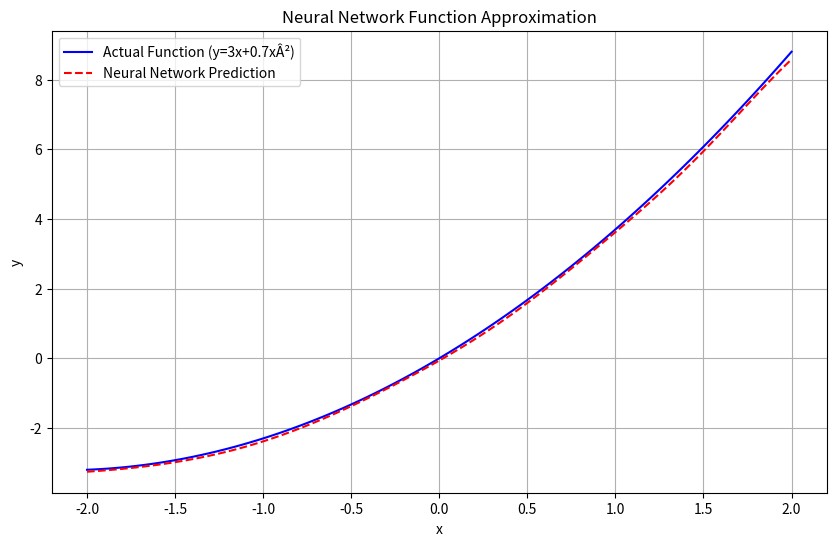

Reproduce this figure in Python.
# pip install matplotlib
# pip install numpy
import numpy as np
import matplotlib.pyplot as plt

class SimpleNeuralNetwork:
    def __init__(self, input_size, hidden_size, output_size):
        # Initialize weights with small random values
        self.w1 = np.random.randn(input_size, hidden_size) * 0.1
        self.b1 = np.zeros((1, hidden_size))
        self.w2 = np.random.randn(hidden_size, output_size) * 0.1
        self.b2 = np.zeros((1, output_size))
    
    def sigmoid(self, x):
        return 1 / (1 + np.exp(-x))
    
    def sigmoid_derivative(self, x):
        return x * (1 - x)
    
    def forward(self, x):
        # Forward propagation
        self.layer1 = self.sigmoid(np.dot(x, self.w1) + self.b1)
        self.output = np.dot(self.layer1, self.w2) + self.b2
        return self.output
    
    def train(self, x, y, learning_rate=0.01, epochs=1000):
        for _ in range(epochs):
            # Forward propagation
            layer1 = self.sigmoid(np.dot(x, self.w1) + self.b1)
            output = np.dot(layer1, self.w2) + self.b2
            
            # Backward propagation
            output_error = y - output
            output_delta = output_error
            
            layer1_error = np.dot(output_delta, self.w2.T)
            layer1_delta = layer1_error * self.sigmoid_derivative(layer1)
            
            # Update weights and biases
            self.w2 += learning_rate * np.dot(layer1.T, output_delta)
            self.b2 += learning_rate * np.sum(output_delta, axis=0, keepdims=True)
            self.w1 += learning_rate * np.dot(x.T, layer1_delta)
            self.b1 += learning_rate * np.sum(layer1_delta, axis=0, keepdims=True)

# Generate training data
x = np.linspace(-2, 2, 100).reshape(-1, 1)
y = 3 * x + 0.7 * x**2

# Create and train the neural network
nn = SimpleNeuralNetwork(input_size=1, hidden_size=5, output_size=1)
nn.train(x, y, learning_rate=0.01, epochs=2000)

# Generate predictions
predictions = nn.forward(x)

# Plot results
plt.figure(figsize=(10, 6))
plt.plot(x, y, label='Actual Function (y=3x+0.7xÂ²)', color='blue')
plt.plot(x, predictions, label='Neural Network Prediction', color='red', linestyle='--')
plt.xlabel('x')
plt.ylabel('y')
plt.title('Neural Network Function Approximation')
plt.legend()
plt.grid(True)
plt.show()

# Test the network with some sample points
test_points = np.array([-1, 0, 1, 2]).reshape(-1, 1)
print("\nTest Points Comparison:")
print("x\t\tActual\t\tPredicted")
print("-" * 40)
for x_test in test_points:
    actual = float(3 * x_test + 0.7 * x_test**2)
    predicted = float(nn.forward(x_test.reshape(1, -1)))
    print(f"{x_test[0]:.1f}\t\t{actual:.3f}\t\t{predicted:.3f}")